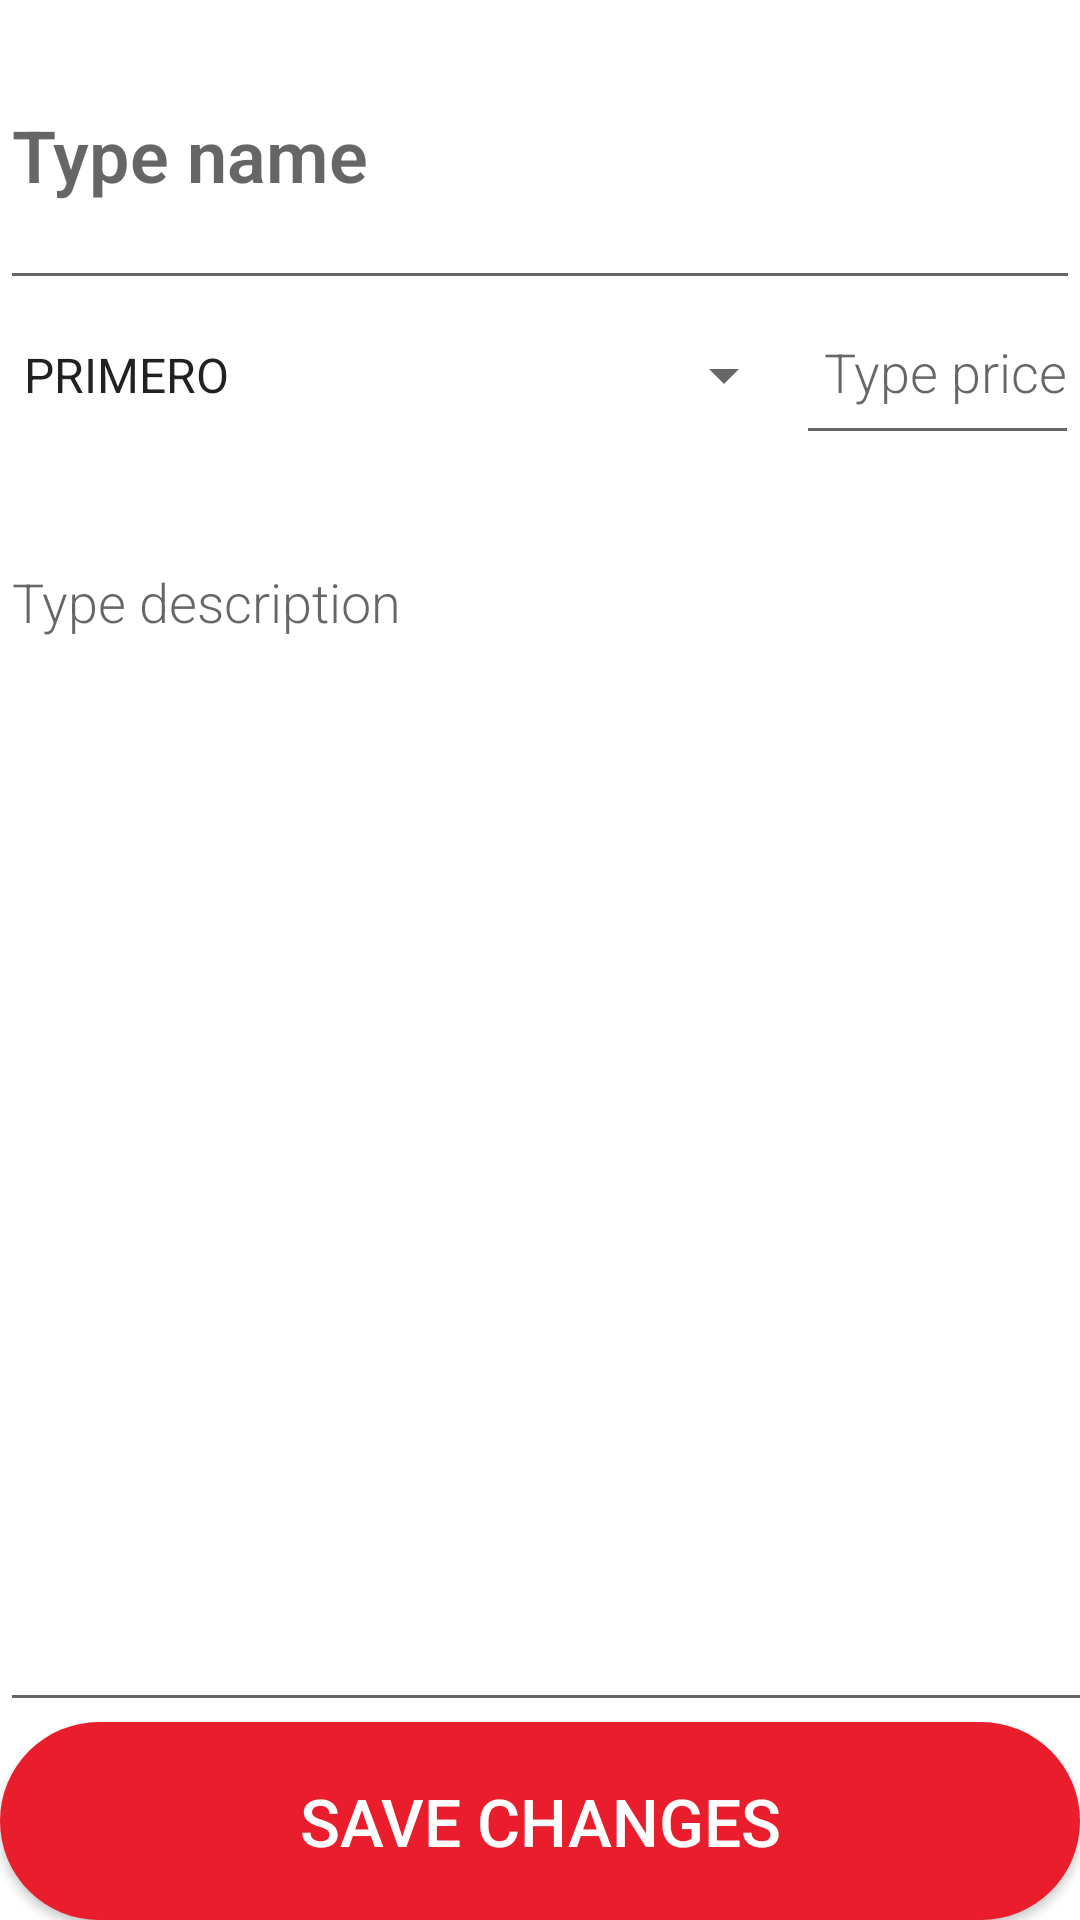

Reconstruct the res/layout file that produces this screen, plus the resources it refers to.
<!-- AndroidManifest.xml: application theme AppTheme -->
<!-- res/layout/activity_plateedit.xml -->
<?xml version="1.0" encoding="utf-8"?>
<LinearLayout xmlns:android="http://schemas.android.com/apk/res/android"
    android:layout_width="match_parent"
    android:layout_height="match_parent"
    android:gravity="top"
    android:orientation="vertical">


    <LinearLayout
        android:layout_width="match_parent"
        android:layout_height="wrap_content"
        android:orientation="horizontal">

        <EditText
            android:id="@+id/name"
            android:layout_width="match_parent"
            android:layout_height="100dp"
            android:layout_weight="1"
            android:fontFamily="sans-serif-light"
            android:hint="@string/name"
            android:inputType="textAutoComplete"
            android:textSize="24sp"
            android:textStyle="bold" />

    </LinearLayout>

    <LinearLayout
        android:layout_width="match_parent"
        android:layout_height="wrap_content"
        android:layout_weight="1"
        android:orientation="horizontal">

        <Spinner
            android:id="@+id/category"
            android:layout_width="275dp"
            android:layout_height="50dp"
            android:layout_weight="1"
            android:entries="@array/Categoria_de_plato"
            android:fontFamily="sans-serif-light"
            android:textSize="18sp" />

        <EditText
            android:id="@+id/prize"
            android:layout_width="104dp"
            android:layout_height="50dp"
            android:layout_weight="1"
            android:ems="10"
            android:fontFamily="sans-serif-light"
            android:gravity="right"
            android:hint="@string/price"
            android:inputType="numberDecimal" />

        <TextView
            android:id="@+id/textView2"
            android:layout_width="wrap_content"
            android:layout_height="wrap_content"
            android:layout_weight="1"
            android:text="@string/euro"
            android:textSize="18sp" />


    </LinearLayout>

    
    
    
    
    
    

    <EditText
        android:id="@+id/description"
        android:layout_width="410dp"
        android:layout_height="367dp"
        android:layout_weight="1"
        android:fontFamily="sans-serif-light"
        android:gravity="top"
        android:hint="@string/description"
        android:inputType="textMultiLine"
        android:maxLines="10"
        android:scrollbars="vertical"
        android:textSize="18sp" />


    <Button
        android:id="@+id/button_save"
        android:layout_width="match_parent"
        android:layout_height="66dp"
        android:background="@drawable/disegno_botones"
        android:text="@string/button_save"
        android:textColor="@color/white"
        android:textSize="22sp" />

</LinearLayout>
<!-- resources referenced by this layout -->
<resources>
  <string-array name="Categoria_de_plato">
          <item>PRIMERO</item>
          <item>SEGUNDO</item>
          <item>POSTRE</item>
      </string-array>
  <color name="white">#FFFFFFFF</color>
  <!-- drawable disegno_botones (drawable) -->
  <?xml version="1.0" encoding="utf-8"?>
  <shape xmlns:android="http://schemas.android.com/apk/res/android">
      <solid
          android:color="@color/colorPrimary"
          />
      <corners
          android:radius="60dp"
          />
  </shape>
  <string name="button_save">Save changes</string>
  <string name="description">Type description</string>
  <string name="euro">€</string>
  <string name="name">Type name</string>
  <string name="price">Type price</string>
  <style name="AppTheme" parent="Theme.MaterialComponents.Light.DarkActionBar">
          
          <item name="colorPrimary">@color/colorPrimary</item>
          <item name="colorPrimaryDark">@color/colorPrimaryDark</item>
          <item name="colorAccent">@color/Secondary</item>
      </style>
  <color name="colorPrimary">#EA1D2C</color>
  <color name="colorPrimaryDark">#000</color>
  <color name="Secondary">#FFd815</color>
</resources>
